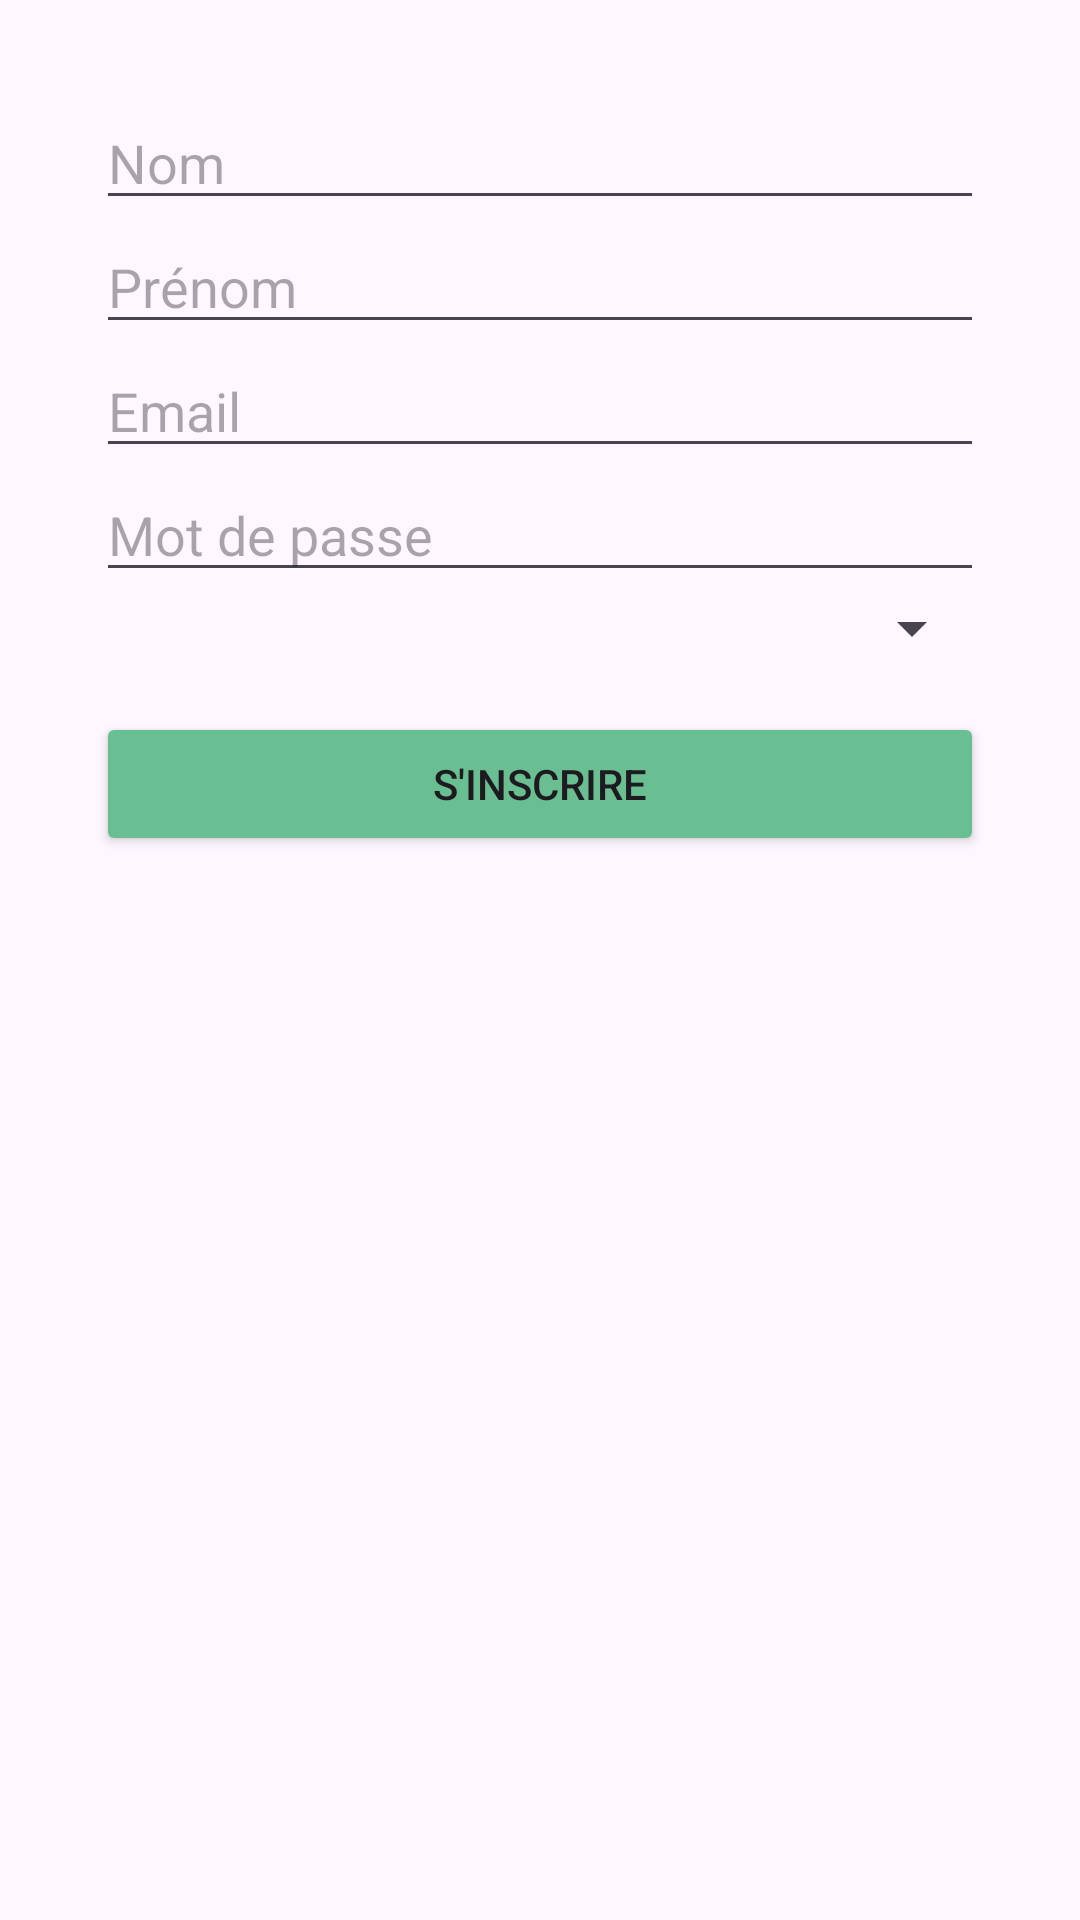

The Android layout XML behind this screen, and the referenced resources:
<!-- AndroidManifest.xml: application theme Theme.FamilyApp -->
<!-- res/layout/fragment_signup.xml -->
<ScrollView
    xmlns:android="http://schemas.android.com/apk/res/android"
    android:layout_width="match_parent"
    android:layout_height="match_parent"
    android:padding="16dp">

    <LinearLayout
        android:layout_width="match_parent"
        android:layout_height="wrap_content"
        android:orientation="vertical"
        android:padding="16dp"
        android:gravity="center">

        
        <EditText
            android:id="@+id/nomEditText"
            android:layout_width="match_parent"
            android:layout_height="wrap_content"
            android:hint="Nom" />

        
        <EditText
            android:id="@+id/prenomEditText"
            android:layout_width="match_parent"
            android:layout_height="wrap_content"
            android:hint="Prénom" />

        
        <EditText
            android:id="@+id/emailEditText"
            android:layout_width="match_parent"
            android:layout_height="wrap_content"
            android:hint="Email"
            android:inputType="textEmailAddress" />

        
        <EditText
            android:id="@+id/passwordEditText"
            android:layout_width="match_parent"
            android:layout_height="wrap_content"
            android:hint="Mot de passe"
            android:inputType="textPassword" />

        
        <Spinner
            android:id="@+id/roleSpinner"
            android:layout_width="match_parent"
            android:layout_height="wrap_content" />

        
        <EditText
            android:id="@+id/familyCodeEditText"
            android:layout_width="match_parent"
            android:layout_height="wrap_content"
            android:hint="Code Famille (optionnel)"
            android:visibility="gone" />

        
        <EditText
            android:id="@+id/nomFamilleEditText"
            android:layout_width="match_parent"
            android:layout_height="wrap_content"
            android:hint="Nom de la Famille (si Parent)"
            android:visibility="gone" />

        
        <Button
            android:id="@+id/signupButton"
            android:layout_width="match_parent"
            android:layout_height="wrap_content"
            android:layout_marginTop="16dp"
            android:backgroundTint="@color/primary_buttons"
            android:text="S'inscrire" />
    </LinearLayout>
</ScrollView>
<!-- resources referenced by this layout -->
<resources>
  <color name="primary_buttons">#69BF92</color>
  <style name="Theme.FamilyApp" parent="Base.Theme.FamilyApp" />
  <style name="Base.Theme.FamilyApp" parent="Theme.Material3.DayNight.NoActionBar">
          
          
      </style>
</resources>
